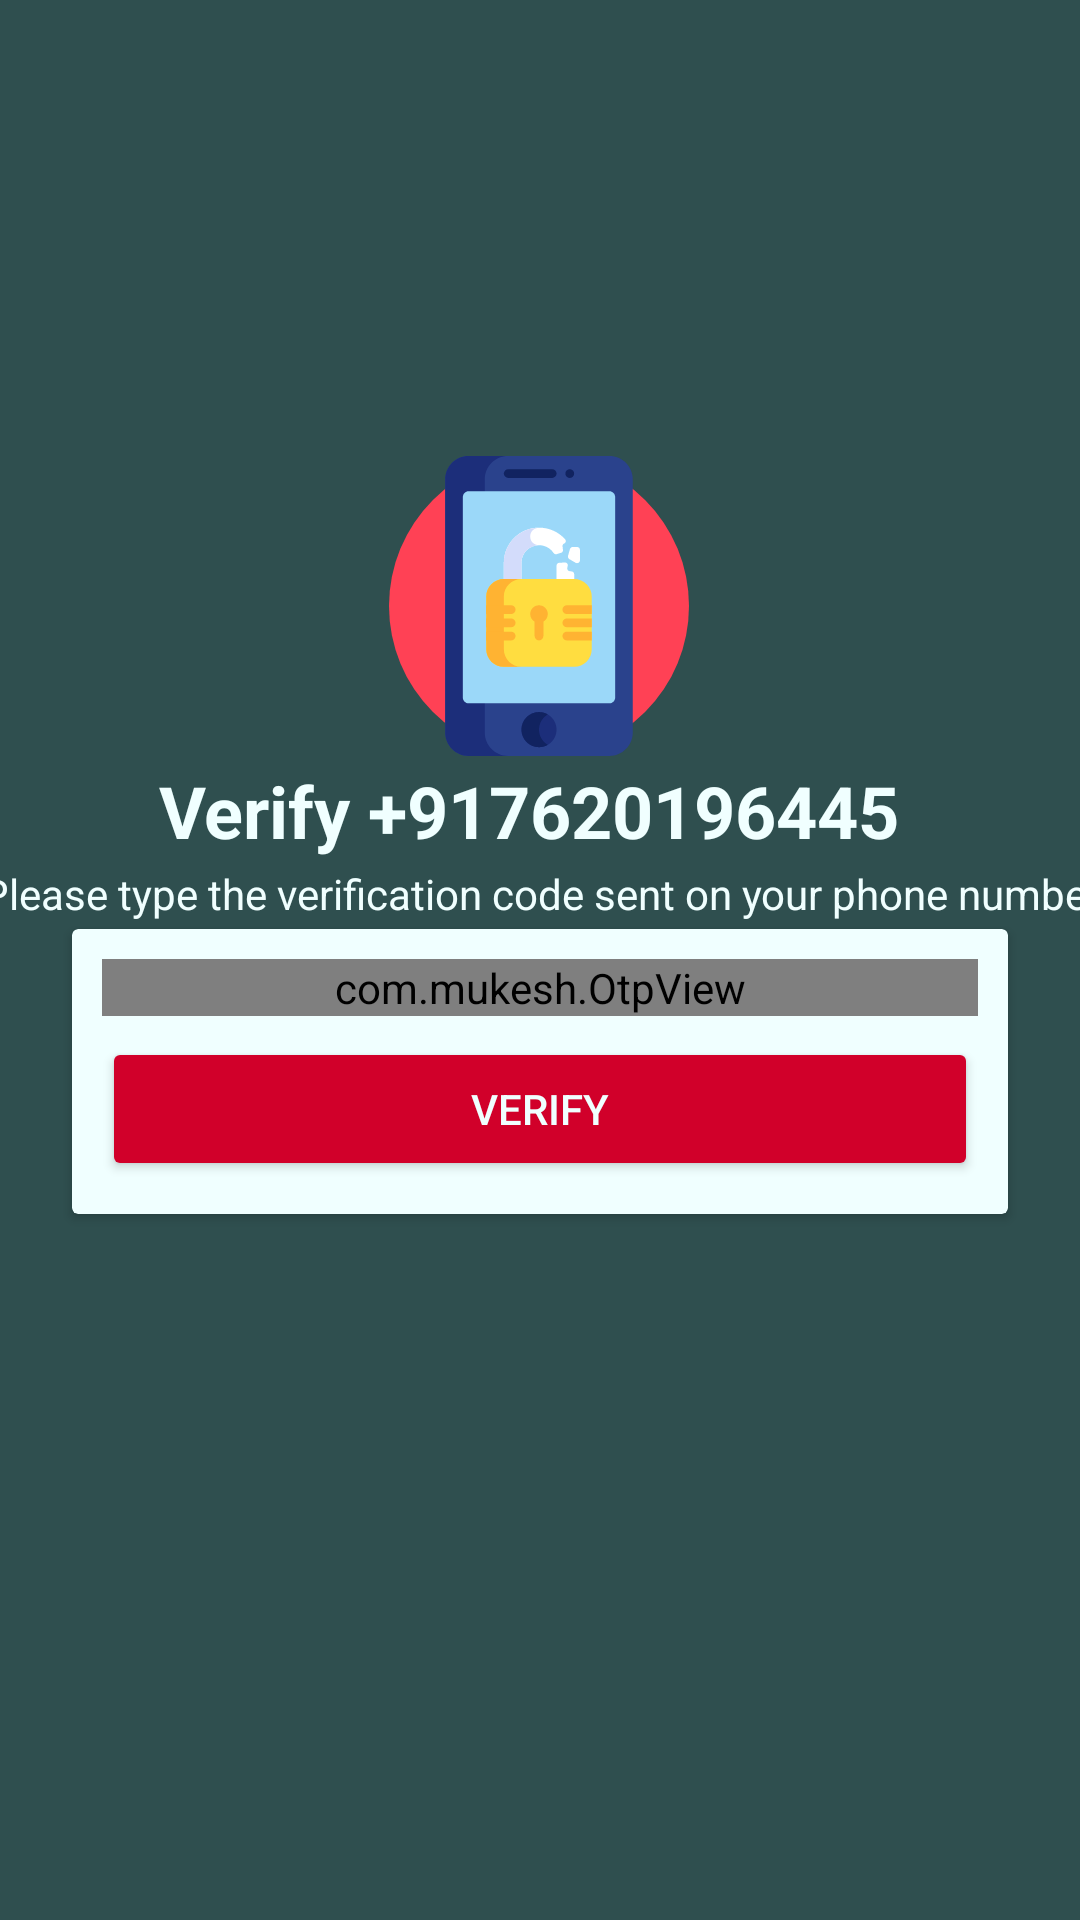

Layout XML and referenced resources for this Android screen:
<!-- AndroidManifest.xml: application theme Theme.HiddenLeadApp -->
<!-- res/layout/activity_o_t_p.xml -->
<?xml version="1.0" encoding="utf-8"?>
<androidx.constraintlayout.widget.ConstraintLayout xmlns:android="http://schemas.android.com/apk/res/android"
    xmlns:app="http://schemas.android.com/apk/res-auto"
    xmlns:tools="http://schemas.android.com/tools"
    android:layout_width="match_parent"
    android:layout_height="match_parent"
    android:layout_gravity="center"
    android:background="@color/DarkSlateGray"
    android:foregroundGravity="center"
    tools:context=".Activites.OTPActivity">

    <ImageView
        android:id="@+id/ProfileSetUp"
        android:layout_width="100dp"
        android:layout_height="100dp"
        android:layout_marginTop="152dp"
        android:foregroundGravity="center"
        app:layout_constraintEnd_toEndOf="@+id/VerifyPhoneNumber"
        app:layout_constraintStart_toStartOf="@+id/VerifyPhoneNumber"
        app:layout_constraintTop_toTopOf="parent"
        app:srcCompat="@drawable/ic_hacked"
        tools:ignore="VectorDrawableCompat" />

    <TextView
        android:id="@+id/VerifyPhoneNumber"
        android:layout_width="wrap_content"
        android:layout_height="wrap_content"
        android:layout_marginStart="8dp"
        android:layout_marginLeft="8dp"
        android:layout_marginTop="2dp"
        android:layout_marginEnd="8dp"
        android:layout_marginRight="8dp"
        android:gravity="center"
        android:text="Verify +917620196445 "
        android:textColor="@color/Azure"
        android:textColorLink="@color/Azure"
        android:textSize="24sp"
        android:textStyle="bold"
        app:layout_constraintEnd_toEndOf="parent"
        app:layout_constraintHorizontal_bias="0.496"
        app:layout_constraintStart_toStartOf="parent"
        app:layout_constraintTop_toBottomOf="@+id/ProfileSetUp" />

    <androidx.cardview.widget.CardView
        android:id="@+id/cardView3"
        android:layout_width="match_parent"
        android:layout_height="wrap_content"
        android:layout_marginStart="24dp"
        android:layout_marginLeft="24dp"
        android:layout_marginTop="40dp"
        android:layout_marginEnd="24dp"
        android:layout_marginRight="24dp"
        android:layout_marginBottom="252dp"
        android:foregroundGravity="center"
        app:cardBackgroundColor="@color/Azure"
        app:layout_constraintBottom_toBottomOf="parent"
        app:layout_constraintEnd_toEndOf="parent"
        app:layout_constraintHorizontal_bias="0.0"
        app:layout_constraintStart_toStartOf="parent"
        app:layout_constraintTop_toBottomOf="@+id/VerifyPhoneNumber">

        <LinearLayout
            android:layout_width="match_parent"
            android:layout_height="match_parent"
            android:layout_margin="10dp"
            android:orientation="vertical">

            <com.mukesh.OtpView
                android:id="@+id/OTP"
                android:layout_width="match_parent"
                android:layout_height="wrap_content"
                android:layout_gravity="center"
                android:layout_marginBottom="7dp"
                android:gravity="center"
                android:inputType="phone"
                android:itemBackground="@color/grayBackGround"
                android:textColor="@android:color/black"
                app:OtpItemCount="6"
                app:OtpLineColor="#FF1645"
                app:OtpViewType="line" />

            <Button
                android:id="@+id/Verify"
                android:layout_width="match_parent"
                android:layout_height="wrap_content"
                android:layout_marginBottom="1dp"
                android:text="Verify"
                android:textColor="@color/Azure"
                app:backgroundTint="#D1002A" />
        </LinearLayout>
    </androidx.cardview.widget.CardView>

    <TextView
        android:id="@+id/textView"
        android:layout_width="376dp"
        android:layout_height="34dp"
        android:layout_marginStart="8dp"
        android:layout_marginLeft="8dp"
        android:layout_marginTop="5dp"
        android:layout_marginEnd="8dp"
        android:layout_marginRight="8dp"
        android:layout_marginBottom="5dp"
        android:gravity="center"
        android:text="Please type the verification code sent on your phone number "
        android:textColor="@color/Azure"
        android:textSize="14sp"
        app:layout_constraintBottom_toTopOf="@+id/cardView3"
        app:layout_constraintEnd_toEndOf="parent"
        app:layout_constraintHorizontal_bias="0.457"
        app:layout_constraintStart_toStartOf="parent"
        app:layout_constraintTop_toBottomOf="@+id/VerifyPhoneNumber" />

</androidx.constraintlayout.widget.ConstraintLayout>
<!-- resources referenced by this layout -->
<resources>
  <color name="Azure">#F0FFFF</color>
  <color name="DarkSlateGray">#2F4F4F</color>
  <color name="grayBackGround">#BCBCBC</color>
  <!-- drawable ic_hacked: vector/xml drawable (drawable, 4232 chars, omitted) -->
  <style name="Theme.HiddenLeadApp" parent="Theme.AppCompat.Light.DarkActionBar">
          
          <item name="colorPrimary">#3AA17E</item>
          <item name="colorPrimaryVariant">@color/DarkSlateGray</item>
          <item name="colorOnPrimary">@color/DarkSlateGray</item>
          
          <item name="colorSecondary">#2B785E</item>
          <item name="colorSecondaryVariant">@color/DarkSlateGray</item>
          <item name="colorOnSecondary">@color/DarkSlateGray</item>
          
          <item name="android:statusBarColor" tools:targetApi="l">?attr/colorSecondary</item>
          
  
  
  
  
  
  
  
  
  
      </style>
</resources>
